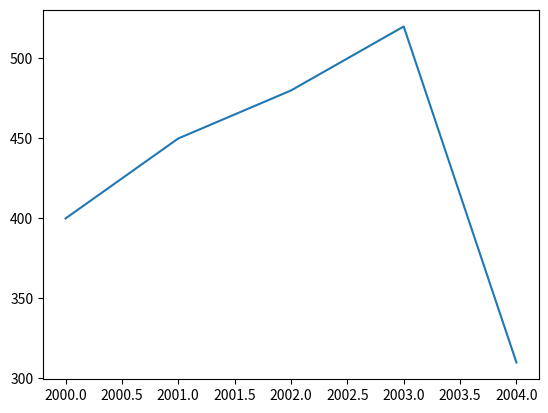

Reproduce this figure in Python.
import matplotlib.pyplot as plt

year = [2000,2001,2002,2003,2004]

pop = [400,450,480,520,310]

plt.plot(year,pop)
plt.show()